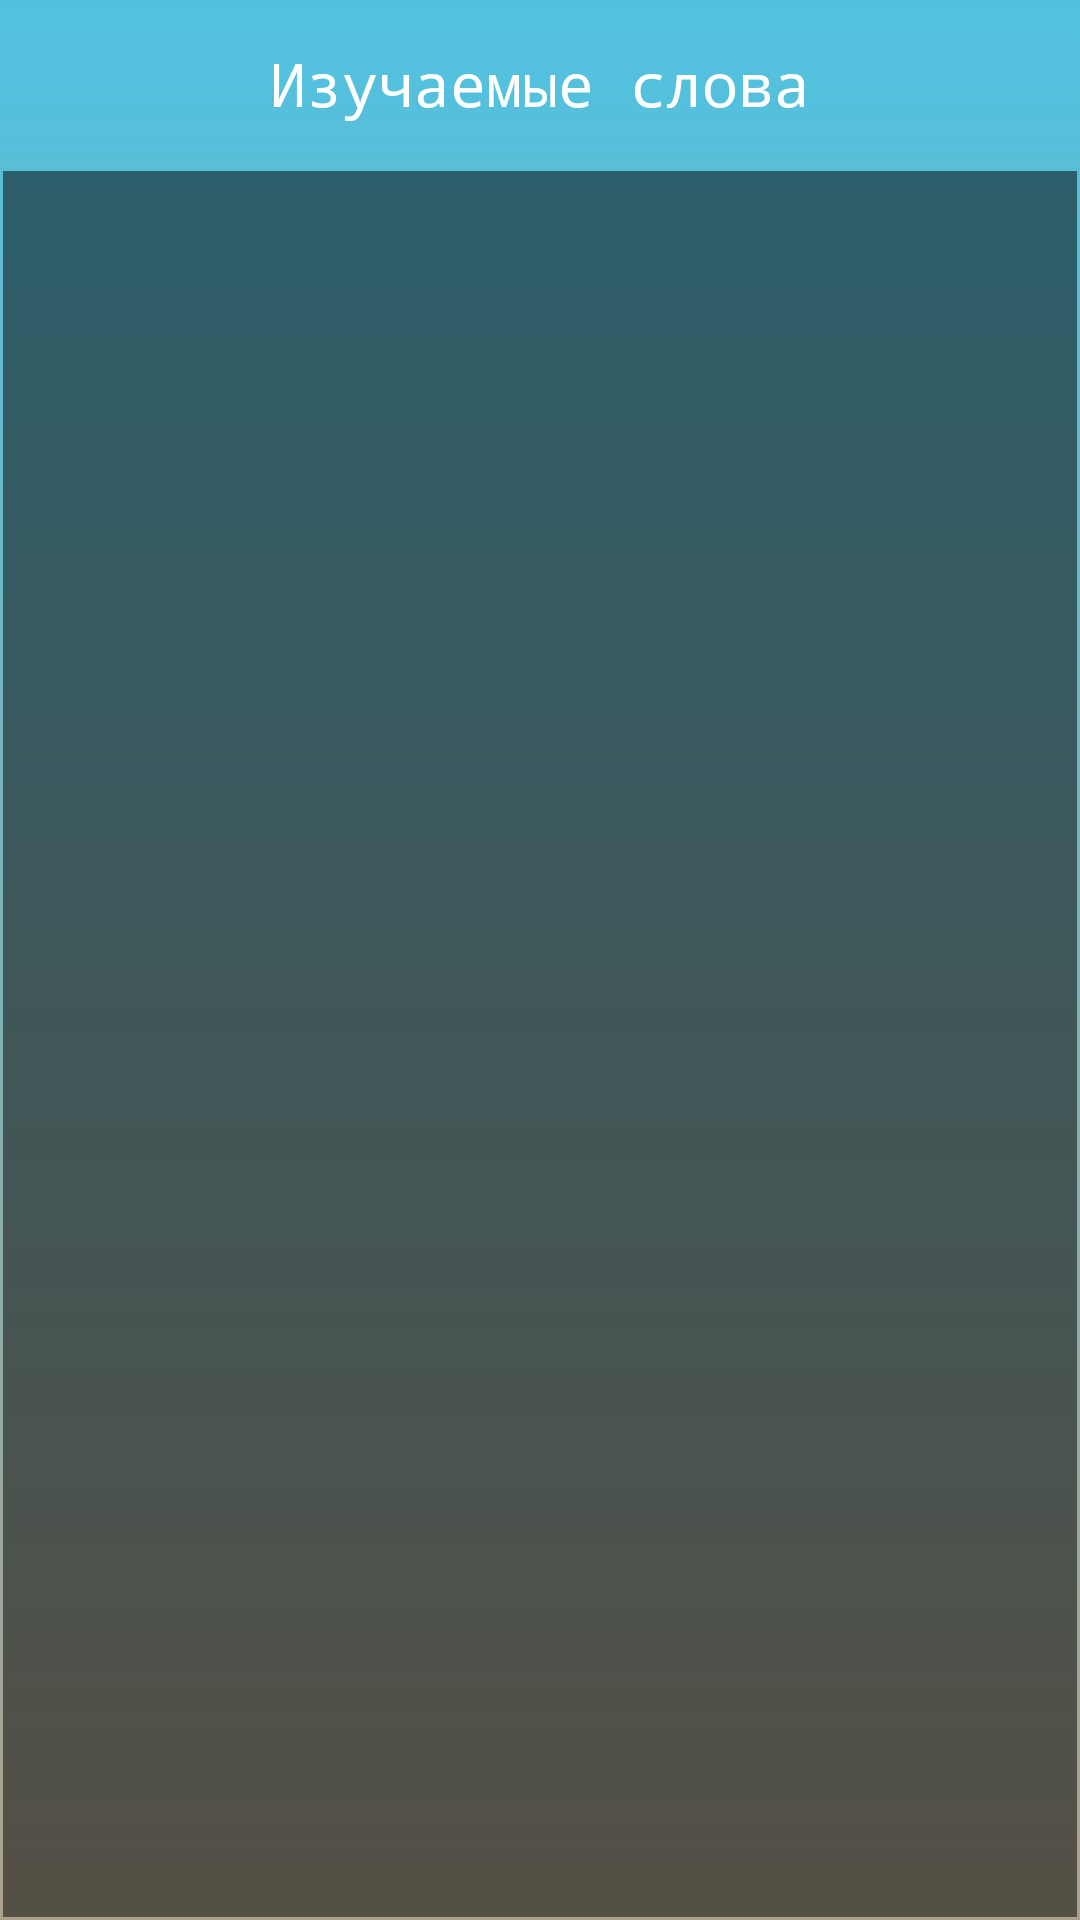

This screen was rendered from an Android layout file. Write that file and the resources it references.
<!-- AndroidManifest.xml: application theme AppTheme -->
<!-- res/layout/activity_study_words.xml -->
<?xml version="1.0" encoding="utf-8"?>
<RelativeLayout xmlns:android="http://schemas.android.com/apk/res/android"
    xmlns:app="http://schemas.android.com/apk/res-auto"
    xmlns:tools="http://schemas.android.com/tools"
    android:layout_width="match_parent"
    android:layout_height="match_parent"
    tools:context="com.example.cheho.mydictionary.StudyWords">

    <LinearLayout
        android:layout_width="match_parent"
        android:layout_height="match_parent"
        android:layout_alignParentStart="true"
        android:layout_alignParentTop="true"
        android:layout_alignParentEnd="true"
        android:layout_alignParentBottom="true"
        android:layout_marginStart="0dp"
        android:layout_marginTop="0dp"
        android:layout_marginEnd="0dp"
        android:layout_marginBottom="0dp"
        android:background="@drawable/background"
        android:orientation="vertical">

        <android.support.v7.widget.Toolbar
            android:id="@+id/toolbarStudy"
            android:layout_width="match_parent"
            android:layout_height="wrap_content"
            android:background="@drawable/tool_bar_color"
            android:minHeight="?attr/actionBarSize"
            android:theme="?attr/actionBarTheme">

            <TextView
                android:layout_width="wrap_content"
                android:layout_height="wrap_content"
                android:layout_gravity="center"
                android:fontFamily="monospace"
                android:text="@string/btnOpenStudy"
                android:textColor="@color/colorWhite"
                android:textSize="20sp" />
        </android.support.v7.widget.Toolbar>

        <ListView
            android:id="@+id/lvStudy"
            android:layout_width="match_parent"
            android:layout_height="match_parent"
            android:layout_margin="1dp"
            android:background="@android:drawable/screen_background_dark_transparent"
            app:layout_constraintBottom_toBottomOf="parent"
            app:layout_constraintEnd_toEndOf="parent"
            app:layout_constraintStart_toStartOf="parent"
            app:layout_constraintTop_toTopOf="parent" />
    </LinearLayout>

</RelativeLayout>
<!-- resources referenced by this layout -->
<resources>
  <color name="colorWhite">#FFFFFF</color>
  <!-- drawable background (drawable) -->
  <?xml version="1.0" encoding="utf-8"?>
  <selector xmlns:android="http://schemas.android.com/apk/res/android">
      <item>
          <shape>
              <gradient
                  android:angle="90"
                  android:startColor="#ACA18C"
                  android:endColor="#52C1DF"
                  />
          </shape>
      </item>
  </selector>
  <!-- drawable tool_bar_color (drawable) -->
  <?xml version="1.0" encoding="utf-8"?>
  <selector xmlns:android="http://schemas.android.com/apk/res/android">
      <item>
          <shape>
              <gradient
                  android:angle="90"
                  android:startColor="@color/colorToolbar"
                  android:endColor="#52C1DF"
                  />
          </shape>
      </item>
  </selector>
  <string name="btnOpenStudy">Изучаемые слова</string>
  <style name="AppTheme" parent="Theme.AppCompat.Light.NoActionBar">
          
          <item name="android:windowContentTransitions" tools:targetApi="lollipop">true</item>
          <item name="colorPrimary">@color/colorPrimary</item>
          <item name="colorPrimaryDark">@color/colorPrimaryDark</item>
          <item name="colorAccent">@color/colorAccent</item>
      </style>
  <color name="colorPrimary">#52C1DF</color>
  <color name="colorPrimaryDark">#52C1DF</color>
  <color name="colorAccent">#424242</color>
</resources>
